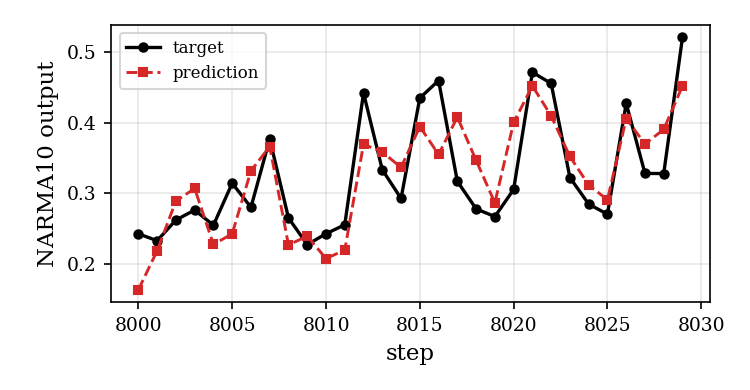

Data behind this chart, as committed beside it:
step, y_true, y_pred
8000, 0.2425, 0.1633
8001, 0.2327, 0.2184
8002, 0.262, 0.2888
8003, 0.2761, 0.3068
8004, 0.2547, 0.2274
8005, 0.3142, 0.2425
8006, 0.28, 0.3317
8007, 0.3768, 0.3662
8008, 0.265, 0.2267
8009, 0.2271, 0.2392
8010, 0.2426, 0.2074
8011, 0.2553, 0.2195
8012, 0.442, 0.3694
8013, 0.3333, 0.3584
8014, 0.2926, 0.3365
8015, 0.4348, 0.3944
8016, 0.4596, 0.355
8017, 0.3169, 0.4077
8018, 0.2779, 0.3466
8019, 0.2669, 0.2863
8020, 0.3053, 0.4002
8021, 0.4713, 0.452
8022, 0.4556, 0.4096
8023, 0.3222, 0.352
8024, 0.2845, 0.3116
8025, 0.2703, 0.2907
8026, 0.4273, 0.4058
8027, 0.328, 0.3697
8028, 0.3278, 0.3904
8029, 0.5208, 0.4519
